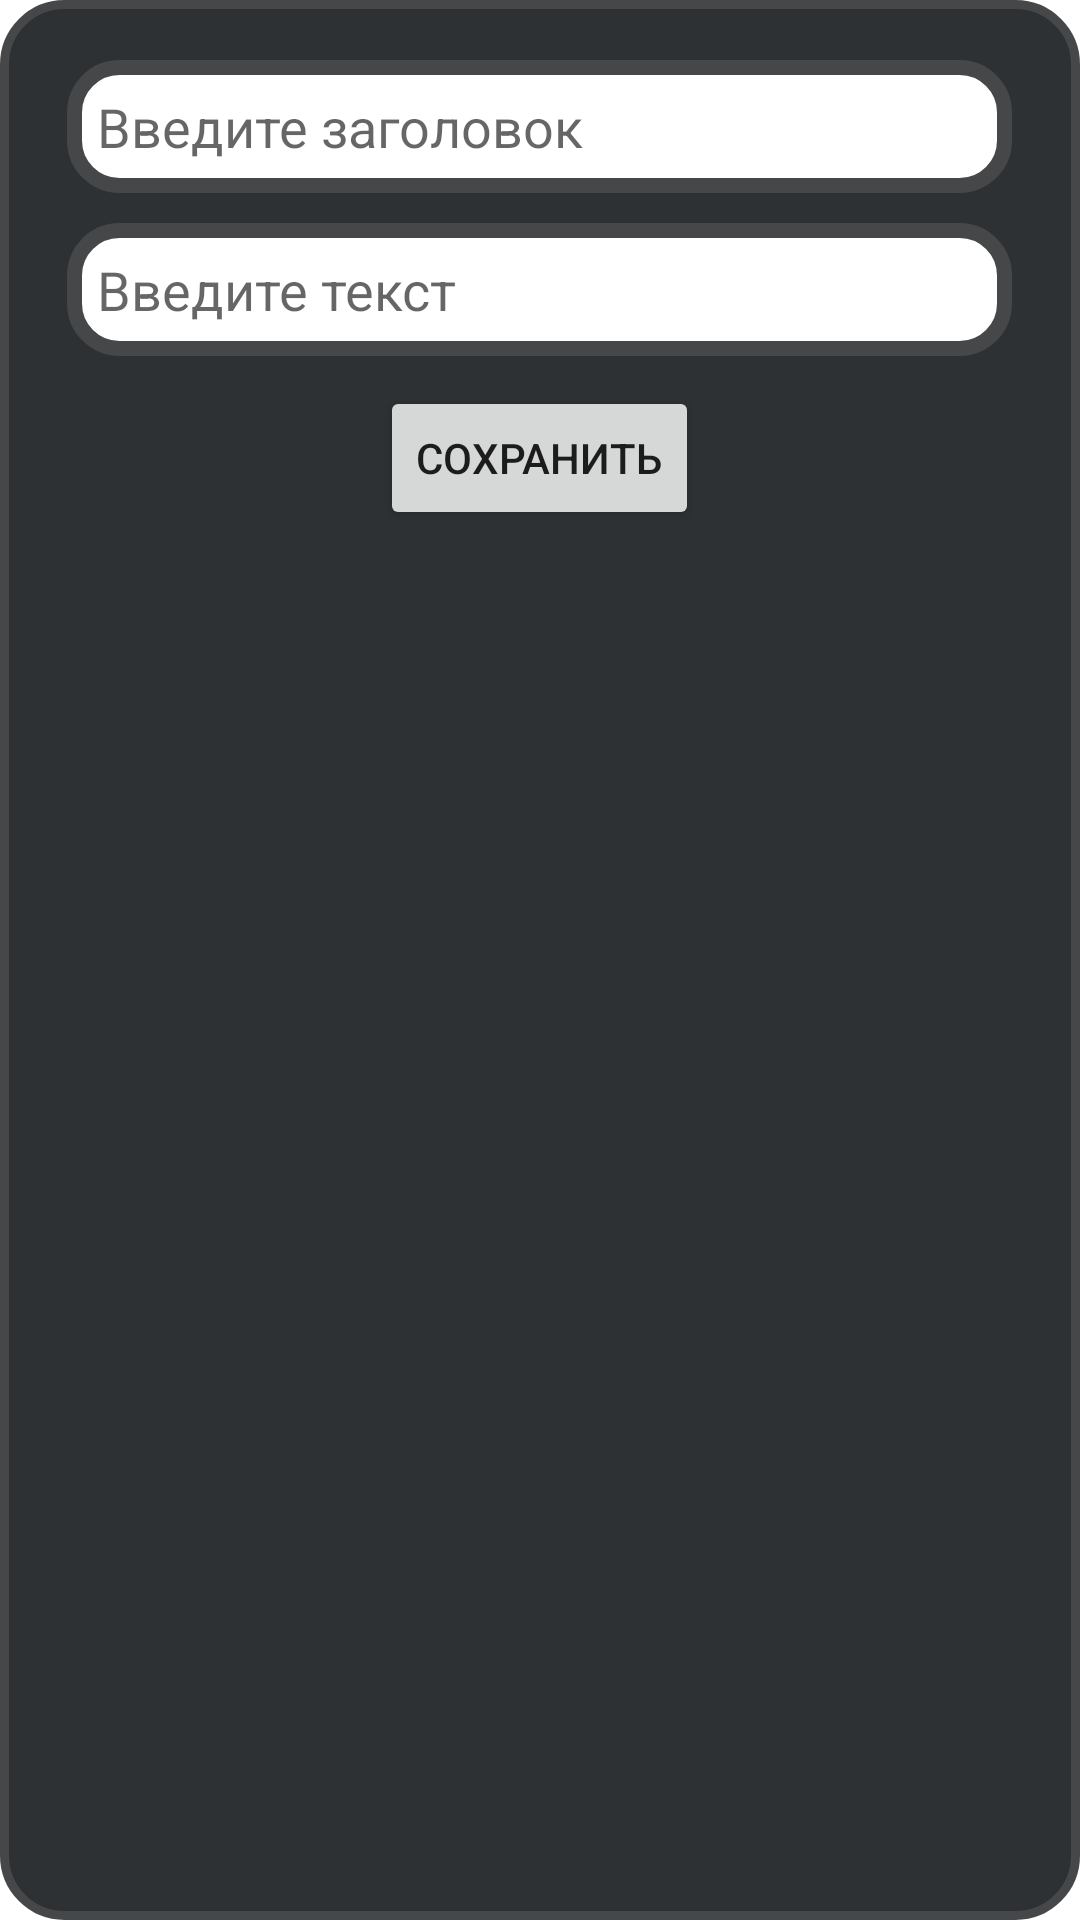

This screen was rendered from an Android layout file. Write that file and the resources it references.
<!-- AndroidManifest.xml: application theme Theme.HelperForBuilder -->
<!-- res/layout/dialog_save.xml -->
<?xml version="1.0" encoding="utf-8"?>
<RelativeLayout
    xmlns:android="http://schemas.android.com/apk/res/android"
    xmlns:tools="http://schemas.android.com/tools"
    android:layout_width="wrap_content"
    android:layout_height="wrap_content"
    tools:context=".History"
    android:padding="20dp"
    android:background="@drawable/background_dialog">

    <EditText
        android:id="@+id/Title"
        android:layout_width="wrap_content"
        android:layout_height="wrap_content"
        android:layout_centerHorizontal="true"
        android:background="@drawable/background_edit_text"
        android:ems="15"
        android:hint="@string/title" />

    <EditText
        android:id="@+id/Text"
        android:layout_height="wrap_content"
        android:layout_width="wrap_content"
        android:hint="@string/text"
        android:ems="15"
        android:layout_centerHorizontal="true"
        android:layout_below="@id/Title"
        android:layout_marginTop="10dp"
        android:background="@drawable/background_edit_text"/>

    <Button
        android:id="@+id/Save"
        android:layout_width="wrap_content"
        android:layout_height="wrap_content"
        android:layout_below="@id/Text"
        android:layout_centerHorizontal="true"
        android:text="@string/save"
        android:layout_marginTop="10dp"/>


</RelativeLayout>
<!-- resources referenced by this layout -->
<resources>
  <!-- drawable background_dialog (drawable) -->
  <?xml version="1.0" encoding="utf-8"?>
  <selector xmlns:android="http://schemas.android.com/apk/res/android">
      <item>
          <shape>
              <corners android:radius="20dp"/>
              <solid android:color="@color/background"/>
              <stroke android:color="@color/main" android:width="3sp"/>
              <padding android:left="10dp" android:top="5dp" android:bottom="5dp" android:right="5dp"/>
          </shape>
      </item>
  </selector>
  <!-- drawable background_edit_text (drawable) -->
  <?xml version="1.0" encoding="utf-8"?>
  <selector xmlns:android="http://schemas.android.com/apk/res/android">
      <item>
          <shape>
              <corners android:radius="15sp" />
              <solid android:color="@color/white"/>
              <stroke android:color="@color/main" android:width="5sp"/>
              <padding android:top="10sp" android:right="10sp" android:left="10sp" android:bottom="10sp"/>
          </shape>
      </item>
  </selector>
  <string name="save">Сохранить</string>
  <string name="text">Введите текст</string>
  <string name="title">Введите заголовок</string>
  <style name="Theme.HelperForBuilder" parent="Theme.MaterialComponents.DayNight.DarkActionBar">
          
          <item name="colorPrimary">@color/main</item>
          <item name="colorPrimaryVariant">@color/background</item>
          <item name="colorOnPrimary">@color/white</item>
          
          <item name="colorOnSecondary">@color/black</item>
          
          <item name="android:statusBarColor" tools:targetApi="l">?attr/colorPrimaryVariant</item>
          
      </style>
  <color name="background">#2d3134</color>
  <color name="main">#464749</color>
  <color name="white">#FFFFFFFF</color>
  <color name="black">#FF000000</color>
</resources>
